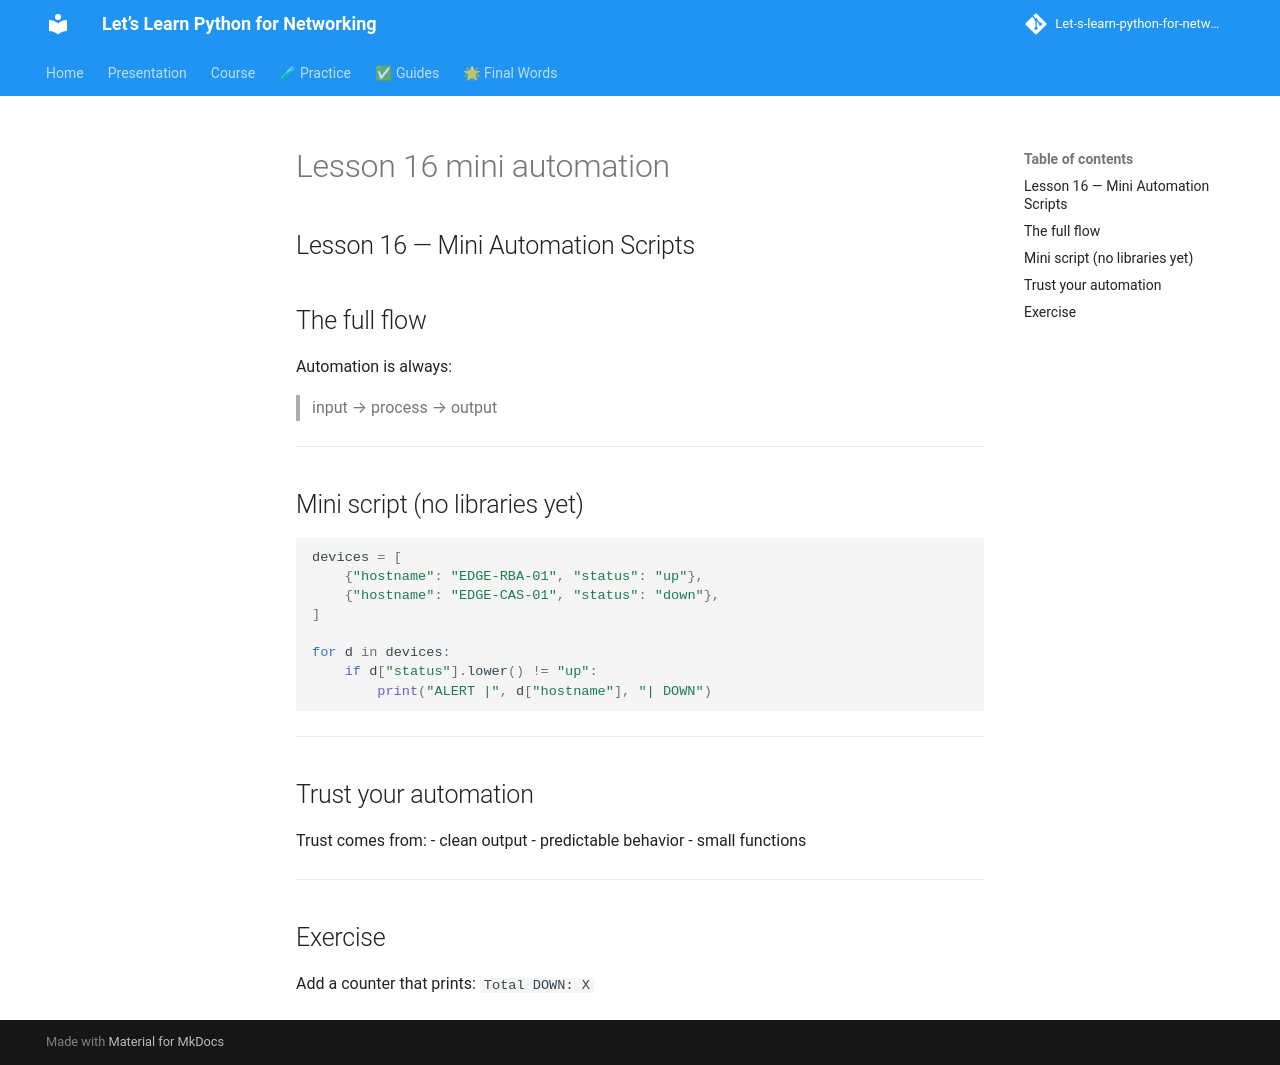

repository: badr385/Let-s-learn-python-for-networking · page: lessons/lesson-16-mini-automation/index.html · generator: mkdocs

## Lesson 16 — Mini Automation Scripts

## The full flow

Automation is always:
> input → process → output

---

## Mini script (no libraries yet)

```py
devices = [
    {"hostname": "EDGE-RBA-01", "status": "up"},
    {"hostname": "EDGE-CAS-01", "status": "down"},
]

for d in devices:
    if d["status"].lower() != "up":
        print("ALERT |", d["hostname"], "| DOWN")
```

---

## Trust your automation

Trust comes from:
- clean output
- predictable behavior
- small functions

---

## Exercise

Add a counter that prints:
`Total DOWN: X`
